The GitHub repository nirmalasz/isyara contains a labelled image folder "terbisa-cls-v2" with 19 categories: anda, apa, berhenti, bodoh, cantik, halo, hati hati, lelah, maaf, makan, mau, membaca, nama, sama sama, saya, siapa, sombong, takut, terima kasih. Examples follow, each with its label.

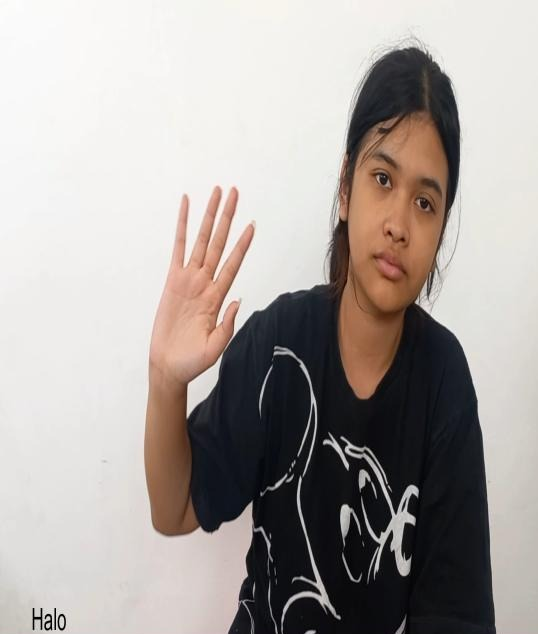
Label: halo

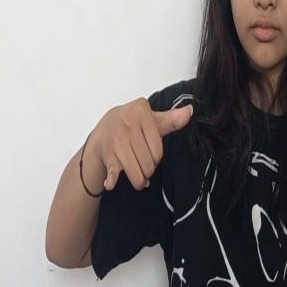
Label: sama sama

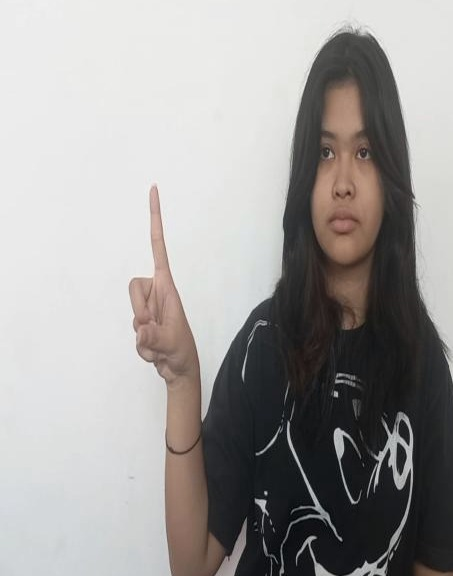
Label: sombong

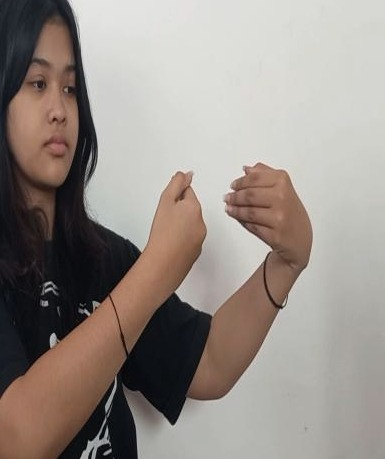
Label: lelah

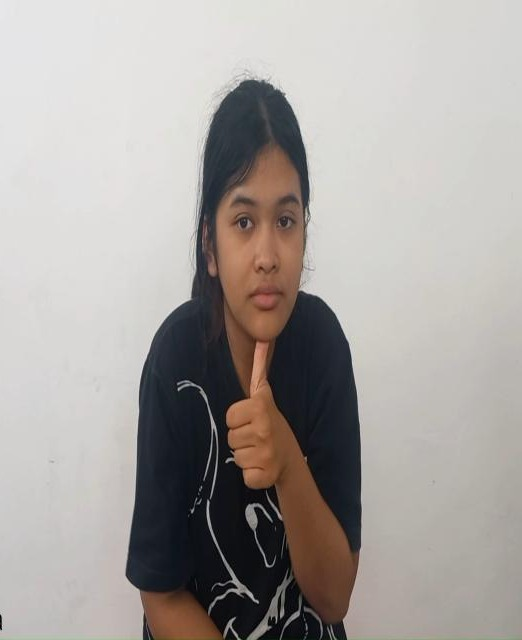
Label: siapa

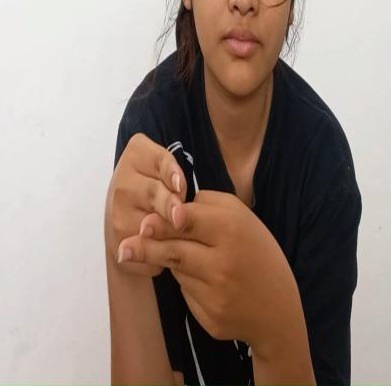
Label: hati hati
